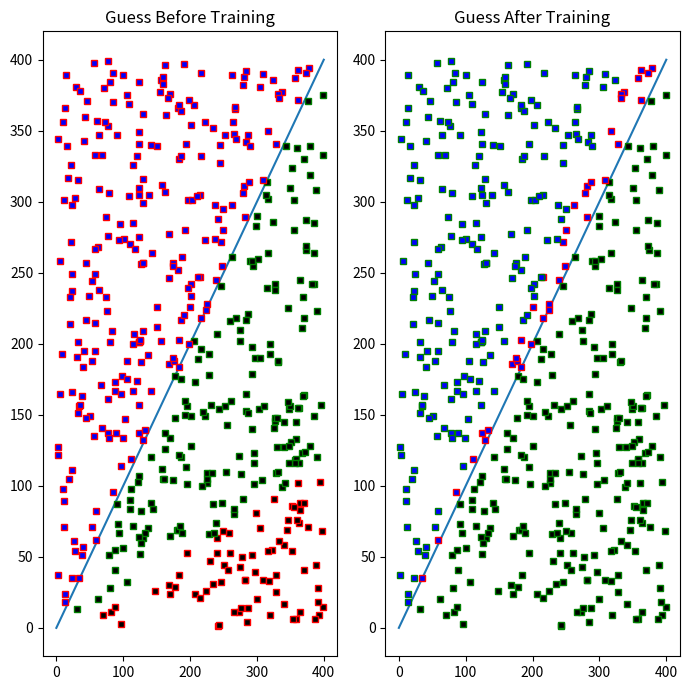

This figure's Python source:
import  numpy as np
from matplotlib import pyplot as plt
import matplotlib.lines as mlines

class Perceptron:
    weights = []
    num_hidden_layers = 1
    num_hidden_perceptrons = 2
    num_inputs = 2
    learning_rate = 0.07
    bias = 1

    def __init__(self, num_inputs = 2,num_hidden_perceptrons = 2):
        # initialize random weight
        self.num_hidden_perceptrons = num_hidden_perceptrons
        self.num_inputs = num_inputs

        '''

                # initialize weights with random values between -1 and 1, these weights will be later adjusted through backpropagation.
                # the weights are saved as a matrix as matrix maths can be used conveniently to perform neural network operations for forward facing and backpropagation steps
                # dimension of the weights will depend on number of inputs, hidden nodes, hidden layers and outputs
                # this toy NN has only one hidden layer, the number of perceptrons in the hidden layer can be configured when instantiating the neural network
                # weights_hi - weights from input to hidden layer, if there are 2 input and 3 hidden perceptrons then the dimension of the matrix will be 3x2
                # each weight is represented as weight value of h1 to i1 - w11 from input 1 to hidden 1, w12 from input 2 to hidden 1 and these two weights will form the first row of the weights_hi matrix
                # from each input to the hidden perceptron there will be two such weights - w21, w22 and w31, w32 and they will be the 2nd and 3rd row of the weights_hi matrix

                # similary there is one more weight weights_oh for the weights of the connections from hidden to output perceptrons, the individual subscript will be from output n to hidden n
                # so that they end up in the correct position in the matrix

                weights from input1 to hidden (subscript in opposite direction)
                i1   --w11--      h1     o1
                     --w21--      h2     o2
                     --w31--      h3

                weights from input 2 hidden
                i2   --w12--      h1     o1
                     --w22--      h2     o2
                     --w32--      h3

                calculate hidden perceptron values by using dot product
                | w11 w12 | | i1 |  => |  w11 * i1 + w12 * i2    |  = | h1 |
                | w21 w22 | | i2 |                                    | h2 |
                | w31 w32 |

                '''

        self.weights = np.random.uniform(-1, 1, (num_hidden_perceptrons, num_inputs))
        print("Inital weights: \n" , self.weights, self.weights.shape)
        print("----")

    def guess(self,inputs):
        # matrix multiplication of transposed weights and sum
        #  3,2 weights , 1,2 input , add bias , sum of all result elements
        return self.activation(np.sum(np.add(np.dot(self.weights, inputs),self.bias)), "sign")

    def activation(self,x,f):
        #if greater than negative return 1 else return -1
        if f == "sign":
            return np.sign(x) * 1
        elif f == "sigmoid":
            return 1 / (1 + np.exp(-x))

    def train(self,inputs,target):
        guess = self.guess(inputs)
        print("guess result", guess, "expected target", target)
        error = (target - guess) * self.learning_rate
        print("error",error)
        werr = np.dot(error,inputs)
        print("werr",werr, "len(self.weights) ", len(self.weights),self.weights.shape[1] )
        # loop through the columns as each column is multiplied with 1 input
        for i in range(self.weights.shape[1]):
            #pay attention the correct weights are adjusted
            print("i self.weights[i], werr[i]",i, self.weights[:,i], werr[i])
            self.weights[:,i] = np.add(self.weights[:,i], werr[i])
        print("updated weights: \n", self.weights, self.weights.shape)

# end Perceptron

class Point:
    x = 0
    y = 0
    label = 0
    color = 0
    width = 0
    height = 0

    def __init__(self, width, height):
        self.width = width
        self.height = height
        self.x=np.random.randint(low=0,high=width,size=1)[0]
        self.y=np.random.randint(low=0,high=height,size=1)[0]
        if (self.x > self.y): # will work okay for a linear pattern like this
        # if(np.random.randint(low=0, high=2, size=1)[0] == 0): ## simple perceptron model will not work well for such a random pattern
            self.label = 1
            self.color = 'black'
        else:
            self.label = -1
            self.color = 'blue'

    @staticmethod
    def draw(points, results_a,results_b,width,height):
        #green outline to indicate guess matched with target
        plt.rcParams["figure.figsize"] = [7,7]
        plt.rcParams["figure.autolayout"] = True
        fig = plt.figure()
        ax1 = fig.add_subplot(121)
        ax1.title.set_text('Guess Before Training')
        l = mlines.Line2D([0, width], [0, height])
        ax1.add_line(l)
        for i in range(len(points)):
            # print(points[i].x,points[i].y,points[i].label, results_b[i])
            if (points[i].label == results_b[i]):
                ax1.plot(points[i].x,points[i].y,'ks',markerfacecolor = points[i].color,ms=5,markeredgecolor='green')
            else:
                ax1.plot(points[i].x, points[i].y, 'ks', markerfacecolor=points[i].color, ms=5,markeredgecolor='red')
        ax2 = fig.add_subplot(122)
        ax2.title.set_text('Guess After Training')
        l1 = mlines.Line2D([0, width], [0, height])
        ax2.add_line(l1)
        for i in range(len(points)):
            # print(points[i].x, points[i].y, points[i].label, results_a[i])
            if (points[i].label == results_a[i]):
                ax2.plot(points[i].x, points[i].y, 'ks', markerfacecolor=points[i].color, ms=5, markeredgecolor='green')
            else:
                ax2.plot(points[i].x, points[i].y, 'ks', markerfacecolor=points[i].color, ms=5, markeredgecolor='red')

        plt.show()
#end Point

def main():
    #initialize perceptron
    p1 = Perceptron(2,3)

    points = []
    inputs = np.array([])
    results_b = []
    results_a = []
    width = 400
    height = 400
    #initialize n number of random points with a label
    for i in range(500):
        points.append(Point(width,height))

    #make an intial guess using the random weighted perceptron
    for point in points:
        inputs = np.array([[point.x],[point.y]])
        results_b.append(p1.guess(inputs))

    #train the perceptron, all data is used to train
    for point in points:
        inputs = np.array([[point.x], [point.y]])
        print("----------next record---------------")
        print("inputs ", inputs, "target ", point.label)
        p1.train(inputs, point.label)

    #make guess with the trained perceptron
    for point in points:
        inputs = np.array([[point.x], [point.y]])
        results_a.append(p1.guess(inputs))

    #plot the classification
    Point.draw(points,results_a,results_b,width,height)

#main program
if __name__ == "__main__":
    main()